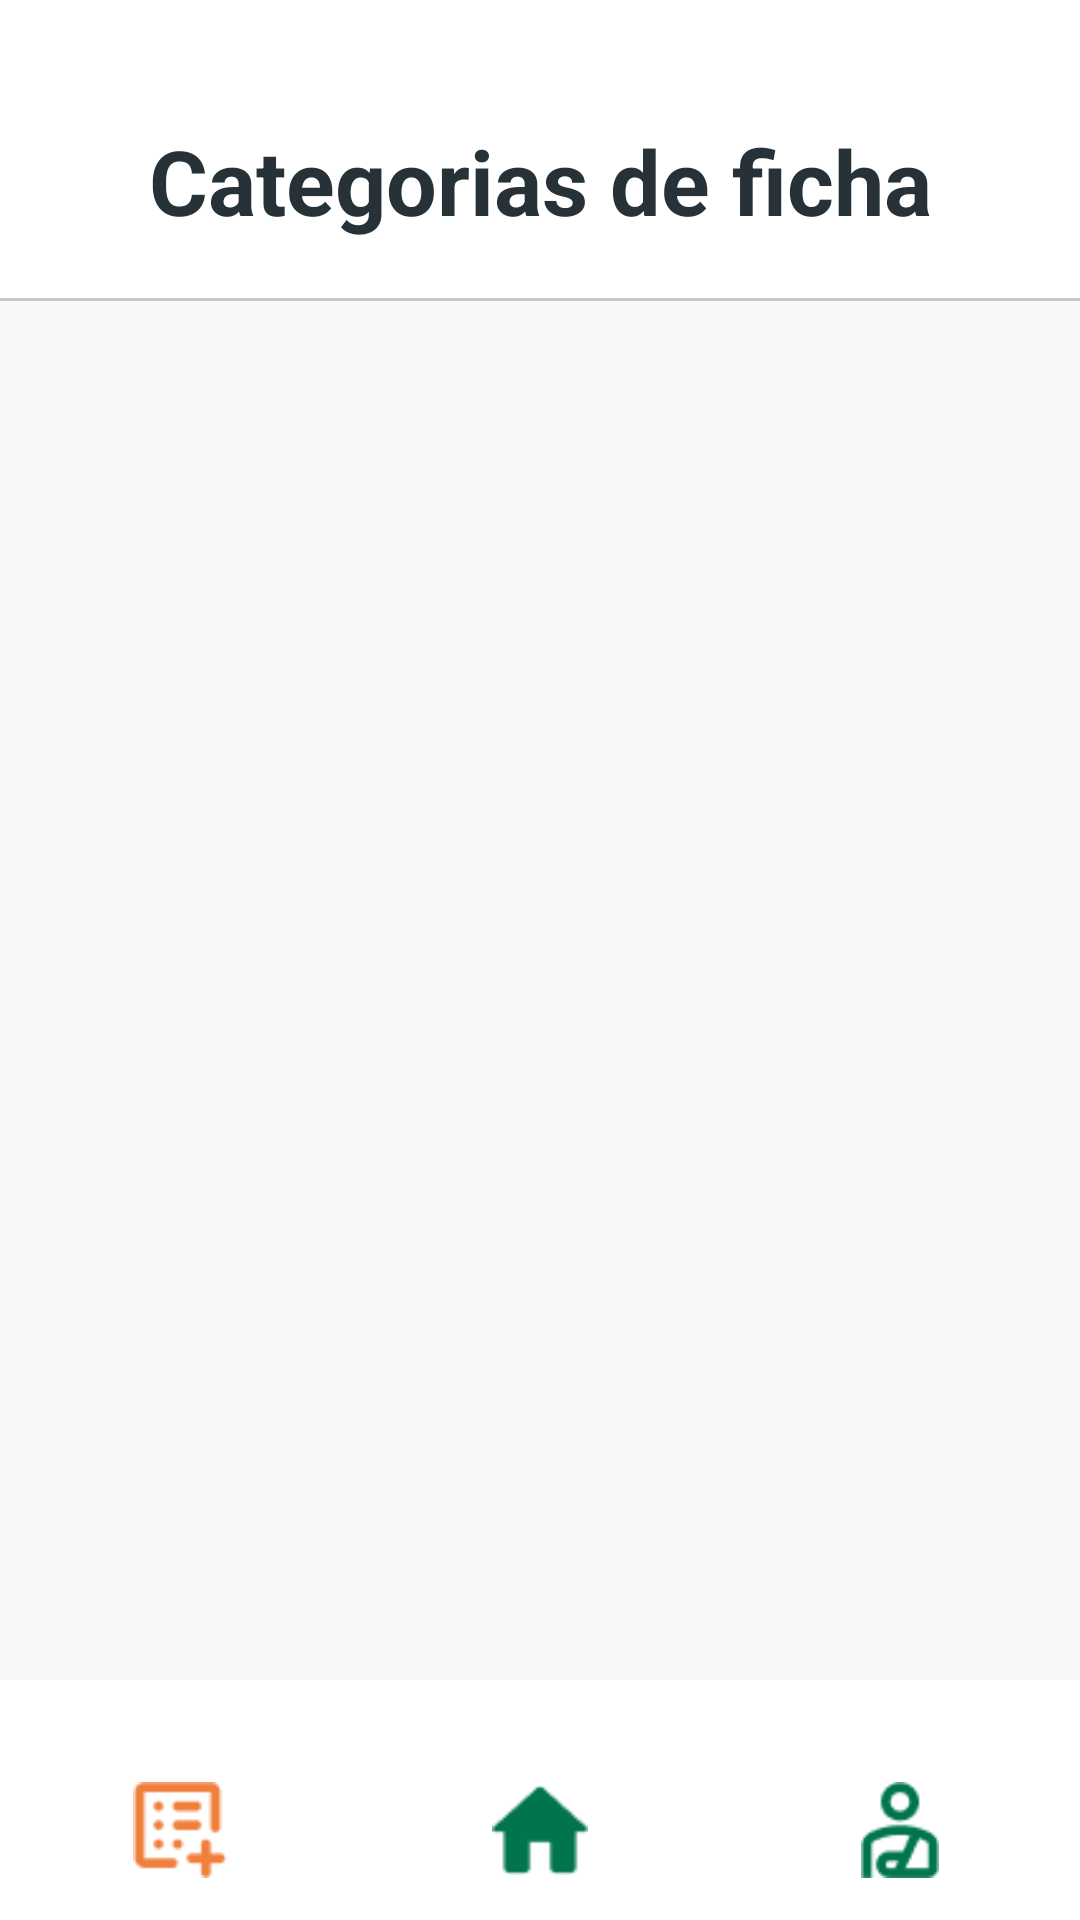

Android layout source for this screen:
<!-- AndroidManifest.xml: application theme Theme.FisioPlac -->
<!-- res/layout/activity_new_file.xml -->
<?xml version="1.0" encoding="utf-8"?>
<androidx.constraintlayout.widget.ConstraintLayout
    xmlns:android="http://schemas.android.com/apk/res/android"
    xmlns:app="http://schemas.android.com/apk/res-auto"
    xmlns:tools="http://schemas.android.com/tools"
    android:id="@+id/main"
    android:layout_width="match_parent"
    android:layout_height="match_parent"
    android:background="@color/white"
    tools:context=".NewFileActivity">

    <androidx.constraintlayout.widget.ConstraintLayout
        android:id="@+id/top_bar"
        android:layout_width="match_parent"
        android:layout_height="wrap_content"
        android:paddingHorizontal="16dp"
        android:paddingTop="17dp"
        android:paddingBottom="14dp"
        android:background="@color/white"
        app:layout_constraintTop_toTopOf="parent">

        <TextView
            android:layout_width="wrap_content"
            android:layout_height="wrap_content"
            android:text="Categorias de ficha"
            android:paddingTop="23dp"
            android:paddingBottom="5dp"
            android:textSize="30sp"
            android:textStyle="bold"
            android:textColor="@color/preto_claro"
            app:layout_constraintStart_toStartOf="parent"
            app:layout_constraintEnd_toEndOf="parent"
            app:layout_constraintTop_toTopOf="parent"
            app:layout_constraintBottom_toBottomOf="parent" />

    </androidx.constraintlayout.widget.ConstraintLayout>

    <View
        android:id="@+id/separator_line"
        android:layout_width="match_parent"
        android:layout_height="1dp"
        android:background="@color/cinza_claro"
        app:layout_constraintTop_toBottomOf="@id/top_bar"
        app:layout_constraintStart_toStartOf="parent"
        app:layout_constraintEnd_toEndOf="parent" />

    <LinearLayout
        android:id="@+id/content_div"
        android:layout_width="match_parent"
        android:layout_height="0dp"
        android:background="@color/cinza"
        android:orientation="vertical"
        android:gravity="center_horizontal"
        android:paddingTop="24dp"
        app:layout_constraintTop_toBottomOf="@id/separator_line"
        app:layout_constraintBottom_toTopOf="@id/bottom_navigation_bar"
        app:layout_constraintStart_toStartOf="parent"
        app:layout_constraintEnd_toEndOf="parent">

        <androidx.cardview.widget.CardView
            android:id="@+id/card_geriatrica"
            android:layout_width="match_parent"
            android:layout_height="137dp"
            android:layout_marginHorizontal="24dp"
            android:layout_marginBottom="16dp"
            android:visibility="gone"
            app:cardCornerRadius="16dp"
            app:cardElevation="4dp">

            <ImageView
                android:layout_width="match_parent"
                android:layout_height="match_parent"
                android:src="@drawable/geriatrica"
                android:scaleType="centerCrop"
                tools:ignore="ContentDescription" />

            <TextView
                android:layout_width="wrap_content"
                android:layout_height="wrap_content"
                android:text="Geriátrica"
                android:textColor="@color/white"
                android:textSize="22sp"
                android:textStyle="bold"
                android:layout_gravity="start|center_vertical"
                android:gravity="start"
                android:layout_marginStart="24dp"/> </androidx.cardview.widget.CardView>

        <androidx.cardview.widget.CardView
            android:id="@+id/card_traumato_ortopedica"
            android:layout_width="match_parent"
            android:layout_height="137dp"
            android:layout_marginHorizontal="24dp"
            android:visibility="gone"
            app:cardCornerRadius="16dp"
            app:cardElevation="4dp">

            <ImageView
                android:layout_width="match_parent"
                android:layout_height="match_parent"
                android:src="@drawable/traumato"  android:scaleType="centerCrop"
                tools:ignore="ContentDescription" />

            <TextView
                android:layout_width="wrap_content"
                android:layout_height="wrap_content"
                android:text="Traumato-ortopédica"
                android:textColor="@color/white"
                android:textSize="22sp"
                android:textStyle="bold"
                android:layout_gravity="start|center_vertical" android:gravity="start"
                android:layout_marginStart="24dp"/> </androidx.cardview.widget.CardView>

    </LinearLayout>

    <com.google.android.material.bottomnavigation.BottomNavigationView
        android:id="@+id/bottom_navigation_bar"
        android:layout_width="match_parent"
        android:layout_height="80dp"
        android:paddingTop="22dp"
        android:background="@color/white"
        app:layout_constraintBottom_toBottomOf="parent"
        app:menu="@menu/bottom_nav_menu"
        app:itemIconTint="@color/bottom_nav_colors"
        app:itemTextColor="@color/bottom_nav_colors"
        app:itemIconSize="32dp" />

</androidx.constraintlayout.widget.ConstraintLayout>
<!-- resources referenced by this layout -->
<resources>
  <color name="cinza">#f8f8f8</color>
  <color name="cinza_claro">#c9c9c9</color>
  <color name="preto_claro">#263238</color>
  <color name="white">#FFFFFFFF</color>
  <!-- drawable geriatrica: png bitmap (drawable, 78277 bytes) -->
  <!-- drawable traumato: png bitmap (drawable, 55936 bytes) -->
  <style name="Theme.FisioPlac" parent="Base.Theme.FisioPlac" />
  <style name="Base.Theme.FisioPlac" parent="Theme.Material3.Light.NoActionBar">
          <item name="android:statusBarColor">@android:color/transparent</item>
          <item name="android:windowDrawsSystemBarBackgrounds">true</item>
          <item name="android:windowLightStatusBar">true</item>
          <item name="colorControlHighlight">@android:color/transparent</item>
          
          <item name="bottomNavigationStyle">@style/Widget.App.BottomNavigationView</item>
  
  
          
          <item name="colorPrimary">@color/laranja</item>
  
          
          <item name="colorSecondaryContainer">@color/cinza</item>
          
          <item name="colorOnSecondaryContainer">@color/white</item>
          
          <item name="colorOnSurfaceVariant">@color/cinza_escuro</item>
  
      </style>
  <style name="Widget.App.BottomNavigationView" parent="Widget.Material3.BottomNavigationView">
          <item name="itemRippleColor">@color/ripple_laranja</item>
      </style>
  <color name="laranja">#f07f3c</color>
  <color name="cinza_escuro">#7d7d7d</color>
</resources>
